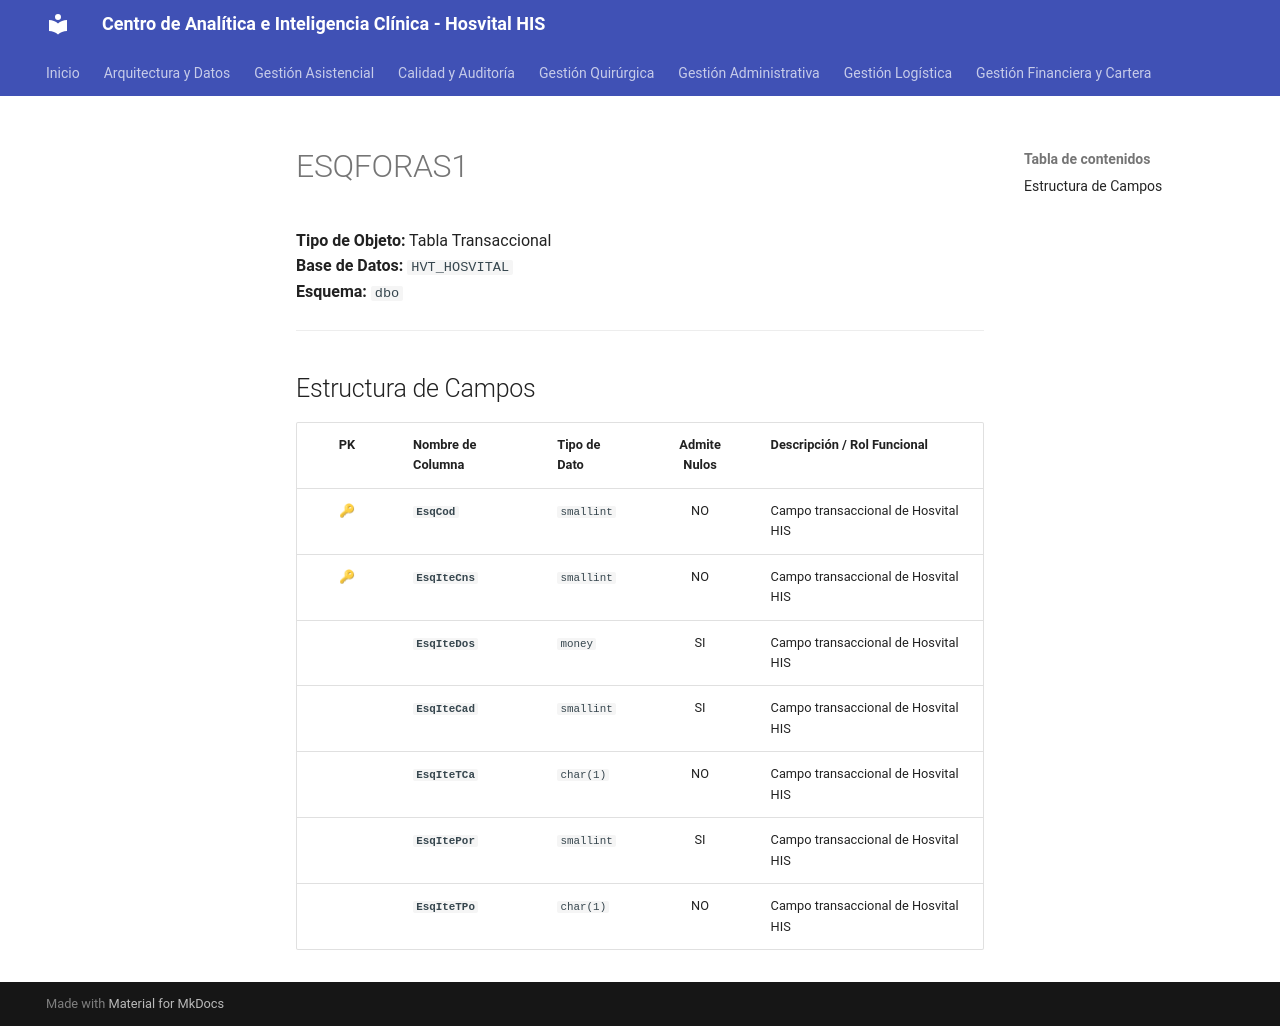

repository: SoporteSaludtech/superset-docs · page: diccionario-general/ESQFORAS1/index.html · generator: mkdocs

# ESQFORAS1

**Tipo de Objeto:** Tabla Transaccional  
**Base de Datos:** `HVT_HOSVITAL`  
**Esquema:** `dbo`

---

## Estructura de Campos

| PK | Nombre de Columna | Tipo de Dato | Admite Nulos | Descripción / Rol Funcional |
| :-: | :--- | :--- | :-: | :--- |
| 🔑 | **`EsqCod`** | `smallint` | NO | Campo transaccional de Hosvital HIS |
| 🔑 | **`EsqIteCns`** | `smallint` | NO | Campo transaccional de Hosvital HIS |
|  | **`EsqIteDos`** | `money` | SI | Campo transaccional de Hosvital HIS |
|  | **`EsqIteCad`** | `smallint` | SI | Campo transaccional de Hosvital HIS |
|  | **`EsqIteTCa`** | `char(1)` | NO | Campo transaccional de Hosvital HIS |
|  | **`EsqItePor`** | `smallint` | SI | Campo transaccional de Hosvital HIS |
|  | **`EsqIteTPo`** | `char(1)` | NO | Campo transaccional de Hosvital HIS |
